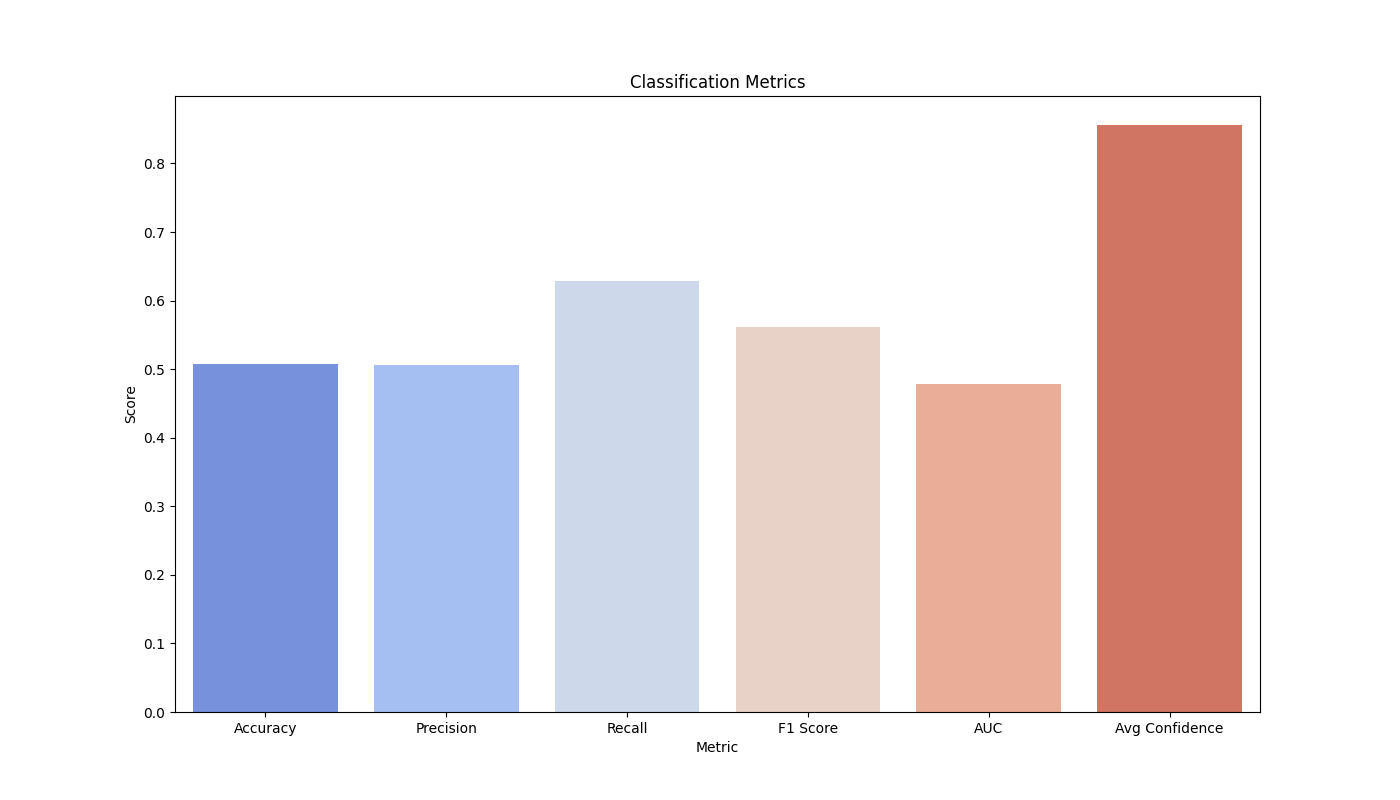

The file beside this chart, header and first rows:
Metric, Score
Accuracy, 0.5081
Precision, 0.5065
Recall, 0.629
F1 Score, 0.5612
AUC, 0.478
Avg Confidence, 0.8556
